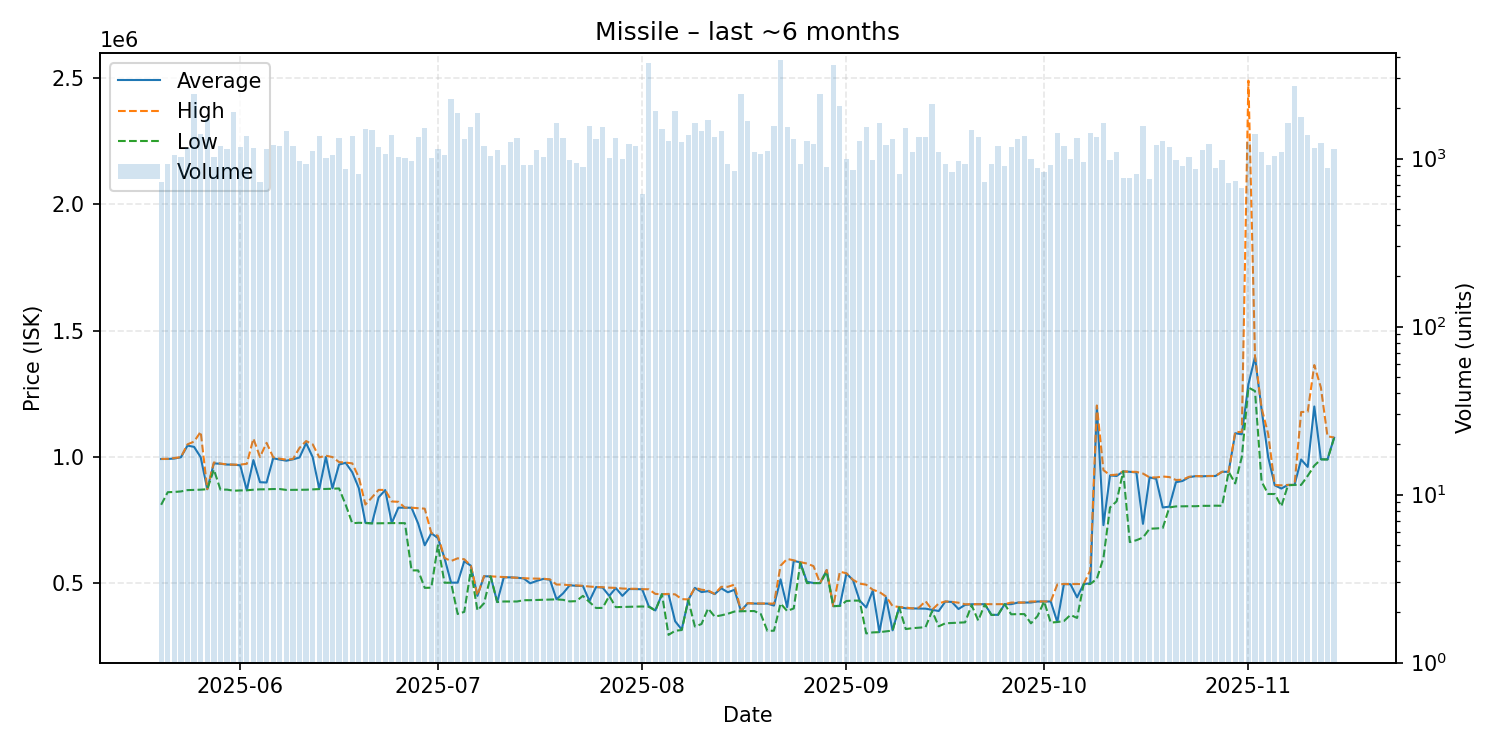

Source data for this figure (header and first rows):
date, average, highest, lowest, order_count, volume
2025-05-20, 991900, 992200, 810600, 300, 721
2025-05-21, 992100, 992600, 860500, 321, 932
2025-05-22, 993800, 995700, 861400, 364, 1046
2025-05-23, 998800, 999600, 863500, 387, 1024
2025-05-24, 1045000, 1050000, 868700, 444, 1159
2025-05-25, 1040000, 1061000, 869700, 495, 2431
2025-05-26, 998900, 1100000, 870500, 436, 1399
2025-05-27, 872400, 872500, 872300, 336, 1722
2025-05-28, 974600, 978400, 950000, 432, 1018
2025-05-29, 973100, 973800, 870600, 427, 1193
2025-05-30, 970000, 970600, 870700, 398, 1138
2025-05-31, 969400, 969500, 866300, 509, 1899
2025-06-01, 966900, 969800, 867500, 486, 1165
2025-06-02, 868200, 972900, 868000, 473, 1363
2025-06-03, 987700, 1073000, 870300, 431, 1163
2025-06-04, 900000, 1000000, 871800, 348, 728
2025-06-05, 898900, 1056000, 872000, 377, 1143
2025-06-06, 994900, 999000, 873000, 402, 1201
2025-06-07, 989700, 993100, 873000, 440, 1180
2025-06-08, 985200, 989400, 869500, 494, 1452
2025-06-09, 990500, 991800, 869800, 430, 1188
2025-06-10, 997900, 1036000, 869900, 364, 969
2025-06-11, 1055000, 1063000, 870300, 363, 934
2025-06-12, 999000, 1050000, 871600, 373, 1115
2025-06-13, 873000, 998600, 872900, 425, 1355
2025-06-14, 1000000, 1005000, 873300, 415, 1013
2025-06-15, 876000, 999600, 874200, 382, 1045
2025-06-16, 970000, 979700, 875300, 337, 1331
2025-06-17, 976900, 977900, 811000, 327, 864
2025-06-18, 939600, 974800, 737700, 317, 1358
2025-06-19, 876300, 919100, 739400, 336, 806
2025-06-20, 739300, 811700, 738400, 346, 1491
2025-06-21, 737200, 840000, 737100, 424, 1476
2025-06-22, 840000, 869600, 737300, 448, 1165
2025-06-23, 868900, 869500, 737700, 330, 1064
2025-06-24, 738400, 823700, 738200, 378, 1379
2025-06-25, 799300, 822500, 738200, 338, 1016
2025-06-26, 799000, 799100, 737900, 390, 1003
2025-06-27, 798900, 799100, 550900, 355, 968
2025-06-28, 736400, 797200, 550800, 414, 1335
2025-06-29, 650300, 795300, 481600, 402, 1516
2025-06-30, 698000, 699100, 482400, 326, 1005
2025-07-01, 679000, 687500, 650100, 376, 1140
2025-07-02, 599600, 600000, 501900, 339, 1048
2025-07-03, 502300, 588000, 502100, 366, 2252
2025-07-04, 502400, 598700, 378100, 394, 1857
2025-07-05, 587100, 595000, 386600, 393, 1301
2025-07-06, 569400, 569500, 552100, 399, 1530
2025-07-07, 450000, 452500, 392300, 328, 1872
2025-07-08, 527600, 527900, 420800, 349, 1181
2025-07-09, 527100, 527300, 526800, 315, 1035
2025-07-10, 425600, 525900, 425400, 308, 1129
2025-07-11, 523500, 524400, 427700, 368, 913
2025-07-12, 523300, 523500, 427500, 416, 1247
2025-07-13, 521800, 522100, 427700, 448, 1321
2025-07-14, 519200, 519900, 432700, 311, 913
2025-07-15, 499800, 518700, 432900, 333, 913
2025-07-16, 509200, 518300, 433600, 323, 1125
2025-07-17, 517100, 517900, 434300, 313, 1019
2025-07-18, 514000, 515100, 435200, 364, 1320
... 119 more rows
